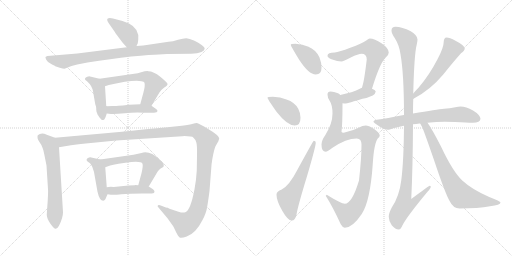
t = 0.00 s
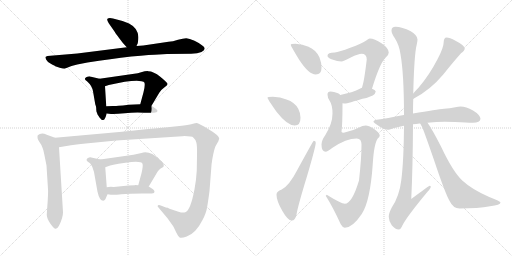
t = 3.06 s
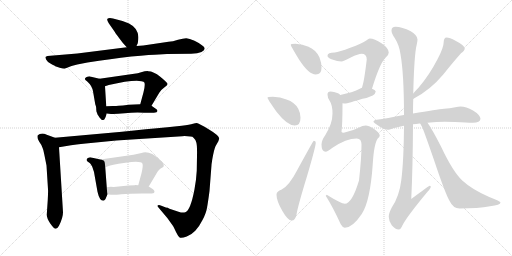
t = 6.12 s
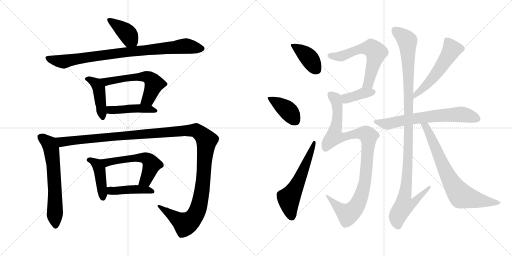
t = 9.18 s
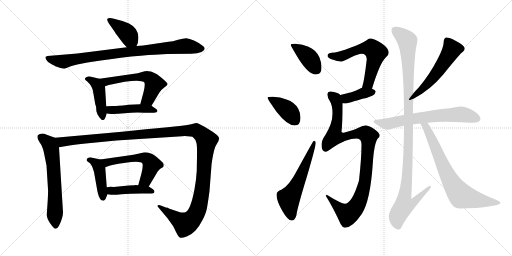
t = 12.24 s
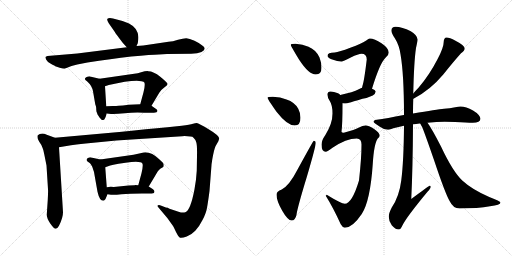
t = 15.30 s

The animated SVG that drew these frames (rendered in a browser with its animation timeline set to each time). Animation: 20 CSS @keyframes rules; one cycle of 15.30 s.

<svg version="1.1" viewBox="0 0 2048 1024" xmlns="http://www.w3.org/2000/svg">
  <g stroke="lightgray" stroke-dasharray="1,1" stroke-width="1" transform="scale(4, 4)">
    <line x1="0" y1="0" x2="256" y2="256"></line>
    <line x1="256" y1="0" x2="0" y2="256"></line>
    <line x1="128" y1="0" x2="128" y2="256"></line>
    <line x1="0" y1="128" x2="256" y2="128"></line>
    <line x1="256" y1="0" x2="512" y2="256"></line>
    <line x1="512" y1="0" x2="256" y2="256"></line>
    <line x1="384" y1="0" x2="384" y2="256"></line>
    <line x1="256" y1="128" x2="512" y2="128"></line>
  </g>
<g transform="scale(1, -1) translate(0, -850)">
   <style type="text/css">
    @keyframes keyframes0 {
      from {
       stroke: black;
       stroke-dashoffset: 398;
       stroke-width: 128;
       }
       56% {
       animation-timing-function: step-end;
       stroke: black;
       stroke-dashoffset: 0;
       stroke-width: 128;
       }
       to {
       stroke: black;
       stroke-width: 1024;
       }
       }
       #make-me-a-hanzi-animation-0 {
         animation: keyframes0 0.573893s both;
         animation-delay: 0.000000s;
         animation-timing-function: linear;
       }
    @keyframes keyframes1 {
      from {
       stroke: black;
       stroke-dashoffset: 879;
       stroke-width: 128;
       }
       74% {
       animation-timing-function: step-end;
       stroke: black;
       stroke-dashoffset: 0;
       stroke-width: 128;
       }
       to {
       stroke: black;
       stroke-width: 1024;
       }
       }
       #make-me-a-hanzi-animation-1 {
         animation: keyframes1 0.965332s both;
         animation-delay: 0.573893s;
         animation-timing-function: linear;
       }
    @keyframes keyframes2 {
      from {
       stroke: black;
       stroke-dashoffset: 437;
       stroke-width: 128;
       }
       59% {
       animation-timing-function: step-end;
       stroke: black;
       stroke-dashoffset: 0;
       stroke-width: 128;
       }
       to {
       stroke: black;
       stroke-width: 1024;
       }
       }
       #make-me-a-hanzi-animation-2 {
         animation: keyframes2 0.605632s both;
         animation-delay: 1.539225s;
         animation-timing-function: linear;
       }
    @keyframes keyframes3 {
      from {
       stroke: black;
       stroke-dashoffset: 576;
       stroke-width: 128;
       }
       65% {
       animation-timing-function: step-end;
       stroke: black;
       stroke-dashoffset: 0;
       stroke-width: 128;
       }
       to {
       stroke: black;
       stroke-width: 1024;
       }
       }
       #make-me-a-hanzi-animation-3 {
         animation: keyframes3 0.718750s both;
         animation-delay: 2.144857s;
         animation-timing-function: linear;
       }
    @keyframes keyframes4 {
      from {
       stroke: black;
       stroke-dashoffset: 448;
       stroke-width: 128;
       }
       59% {
       animation-timing-function: step-end;
       stroke: black;
       stroke-dashoffset: 0;
       stroke-width: 128;
       }
       to {
       stroke: black;
       stroke-width: 1024;
       }
       }
       #make-me-a-hanzi-animation-4 {
         animation: keyframes4 0.614583s both;
         animation-delay: 2.863607s;
         animation-timing-function: linear;
       }
    @keyframes keyframes5 {
      from {
       stroke: black;
       stroke-dashoffset: 633;
       stroke-width: 128;
       }
       67% {
       animation-timing-function: step-end;
       stroke: black;
       stroke-dashoffset: 0;
       stroke-width: 128;
       }
       to {
       stroke: black;
       stroke-width: 1024;
       }
       }
       #make-me-a-hanzi-animation-5 {
         animation: keyframes5 0.765137s both;
         animation-delay: 3.478190s;
         animation-timing-function: linear;
       }
    @keyframes keyframes6 {
      from {
       stroke: black;
       stroke-dashoffset: 1358;
       stroke-width: 128;
       }
       82% {
       animation-timing-function: step-end;
       stroke: black;
       stroke-dashoffset: 0;
       stroke-width: 128;
       }
       to {
       stroke: black;
       stroke-width: 1024;
       }
       }
       #make-me-a-hanzi-animation-6 {
         animation: keyframes6 1.355143s both;
         animation-delay: 4.243327s;
         animation-timing-function: linear;
       }
    @keyframes keyframes7 {
      from {
       stroke: black;
       stroke-dashoffset: 433;
       stroke-width: 128;
       }
       58% {
       animation-timing-function: step-end;
       stroke: black;
       stroke-dashoffset: 0;
       stroke-width: 128;
       }
       to {
       stroke: black;
       stroke-width: 1024;
       }
       }
       #make-me-a-hanzi-animation-7 {
         animation: keyframes7 0.602376s both;
         animation-delay: 5.598470s;
         animation-timing-function: linear;
       }
    @keyframes keyframes8 {
      from {
       stroke: black;
       stroke-dashoffset: 563;
       stroke-width: 128;
       }
       65% {
       animation-timing-function: step-end;
       stroke: black;
       stroke-dashoffset: 0;
       stroke-width: 128;
       }
       to {
       stroke: black;
       stroke-width: 1024;
       }
       }
       #make-me-a-hanzi-animation-8 {
         animation: keyframes8 0.708171s both;
         animation-delay: 6.200846s;
         animation-timing-function: linear;
       }
    @keyframes keyframes9 {
      from {
       stroke: black;
       stroke-dashoffset: 438;
       stroke-width: 128;
       }
       59% {
       animation-timing-function: step-end;
       stroke: black;
       stroke-dashoffset: 0;
       stroke-width: 128;
       }
       to {
       stroke: black;
       stroke-width: 1024;
       }
       }
       #make-me-a-hanzi-animation-9 {
         animation: keyframes9 0.606445s both;
         animation-delay: 6.909017s;
         animation-timing-function: linear;
       }
    @keyframes keyframes10 {
      from {
       stroke: black;
       stroke-dashoffset: 397;
       stroke-width: 128;
       }
       56% {
       animation-timing-function: step-end;
       stroke: black;
       stroke-dashoffset: 0;
       stroke-width: 128;
       }
       to {
       stroke: black;
       stroke-width: 1024;
       }
       }
       #make-me-a-hanzi-animation-10 {
         animation: keyframes10 0.573079s both;
         animation-delay: 7.515462s;
         animation-timing-function: linear;
       }
    @keyframes keyframes11 {
      from {
       stroke: black;
       stroke-dashoffset: 398;
       stroke-width: 128;
       }
       56% {
       animation-timing-function: step-end;
       stroke: black;
       stroke-dashoffset: 0;
       stroke-width: 128;
       }
       to {
       stroke: black;
       stroke-width: 1024;
       }
       }
       #make-me-a-hanzi-animation-11 {
         animation: keyframes11 0.573893s both;
         animation-delay: 8.088541s;
         animation-timing-function: linear;
       }
    @keyframes keyframes12 {
      from {
       stroke: black;
       stroke-dashoffset: 580;
       stroke-width: 128;
       }
       65% {
       animation-timing-function: step-end;
       stroke: black;
       stroke-dashoffset: 0;
       stroke-width: 128;
       }
       to {
       stroke: black;
       stroke-width: 1024;
       }
       }
       #make-me-a-hanzi-animation-12 {
         animation: keyframes12 0.722005s both;
         animation-delay: 8.662434s;
         animation-timing-function: linear;
       }
    @keyframes keyframes13 {
      from {
       stroke: black;
       stroke-dashoffset: 603;
       stroke-width: 128;
       }
       66% {
       animation-timing-function: step-end;
       stroke: black;
       stroke-dashoffset: 0;
       stroke-width: 128;
       }
       to {
       stroke: black;
       stroke-width: 1024;
       }
       }
       #make-me-a-hanzi-animation-13 {
         animation: keyframes13 0.740723s both;
         animation-delay: 9.384439s;
         animation-timing-function: linear;
       }
    @keyframes keyframes14 {
      from {
       stroke: black;
       stroke-dashoffset: 387;
       stroke-width: 128;
       }
       56% {
       animation-timing-function: step-end;
       stroke: black;
       stroke-dashoffset: 0;
       stroke-width: 128;
       }
       to {
       stroke: black;
       stroke-width: 1024;
       }
       }
       #make-me-a-hanzi-animation-14 {
         animation: keyframes14 0.564941s both;
         animation-delay: 10.125162s;
         animation-timing-function: linear;
       }
    @keyframes keyframes15 {
      from {
       stroke: black;
       stroke-dashoffset: 1027;
       stroke-width: 128;
       }
       77% {
       animation-timing-function: step-end;
       stroke: black;
       stroke-dashoffset: 0;
       stroke-width: 128;
       }
       to {
       stroke: black;
       stroke-width: 1024;
       }
       }
       #make-me-a-hanzi-animation-15 {
         animation: keyframes15 1.085775s both;
         animation-delay: 10.690103s;
         animation-timing-function: linear;
       }
    @keyframes keyframes16 {
      from {
       stroke: black;
       stroke-dashoffset: 544;
       stroke-width: 128;
       }
       64% {
       animation-timing-function: step-end;
       stroke: black;
       stroke-dashoffset: 0;
       stroke-width: 128;
       }
       to {
       stroke: black;
       stroke-width: 1024;
       }
       }
       #make-me-a-hanzi-animation-16 {
         animation: keyframes16 0.692708s both;
         animation-delay: 11.775878s;
         animation-timing-function: linear;
       }
    @keyframes keyframes17 {
      from {
       stroke: black;
       stroke-dashoffset: 669;
       stroke-width: 128;
       }
       69% {
       animation-timing-function: step-end;
       stroke: black;
       stroke-dashoffset: 0;
       stroke-width: 128;
       }
       to {
       stroke: black;
       stroke-width: 1024;
       }
       }
       #make-me-a-hanzi-animation-17 {
         animation: keyframes17 0.794434s both;
         animation-delay: 12.468586s;
         animation-timing-function: linear;
       }
    @keyframes keyframes18 {
      from {
       stroke: black;
       stroke-dashoffset: 1141;
       stroke-width: 128;
       }
       79% {
       animation-timing-function: step-end;
       stroke: black;
       stroke-dashoffset: 0;
       stroke-width: 128;
       }
       to {
       stroke: black;
       stroke-width: 1024;
       }
       }
       #make-me-a-hanzi-animation-18 {
         animation: keyframes18 1.178548s both;
         animation-delay: 13.263020s;
         animation-timing-function: linear;
       }
    @keyframes keyframes19 {
      from {
       stroke: black;
       stroke-dashoffset: 742;
       stroke-width: 128;
       }
       71% {
       animation-timing-function: step-end;
       stroke: black;
       stroke-dashoffset: 0;
       stroke-width: 128;
       }
       to {
       stroke: black;
       stroke-width: 1024;
       }
       }
       #make-me-a-hanzi-animation-19 {
         animation: keyframes19 0.853841s both;
         animation-delay: 14.441568s;
         animation-timing-function: linear;
       }
</style>
<path d="M 546.0 666.5 L 551.0 677.5 L 553.0 691.5 Q 558.0 735.5 516.0 756.5 L 490.0 766.5 L 452.0 776.5 Q 435.0 779.5 430.0 775.5 Q 426.0 771.5 435.0 757.5 L 458.0 724.5 Q 461.0 718.5 477.0 697.5 Q 493.0 676.5 497.0 672.5 L 507.0 661.5 C 527.0 639.5 534.0 639.5 546.0 666.5 Z" fill="lightgray"></path> 
<path d="M 636.0 632.5 L 668.0 634.5 L 765.0 635.5 Q 791.0 636.5 806.0 642.5 Q 830.0 655.5 809.0 668.5 Q 799.0 677.5 778.0 687.5 Q 757.0 697.5 745.0 697.5 Q 733.0 697.5 712.0 691.5 Q 691.0 684.5 674.0 683.5 L 573.0 668.5 L 546.0 666.5 L 507.0 661.5 L 309.0 636.5 L 190.0 626.5 Q 184.0 625.5 182.0 622.5 Q 181.0 619.5 185.0 611.5 Q 189.0 602.5 205.0 594.5 Q 221.0 586.5 221.0 585.5 L 239.0 579.5 Q 252.0 575.5 258.0 575.5 L 286.0 586.5 L 309.0 592.5 L 350.0 600.5 Q 444.0 615.5 525.0 624.5 Q 607.0 632.5 636.0 632.5 Z" fill="lightgray"></path> 
<path d="M 389.0 396.5 L 389.0 394.5 L 398.0 380.5 Q 405.0 373.5 406.0 371.5 Q 411.0 369.5 412.0 370.5 Q 417.0 370.5 419.0 375.5 Q 422.0 379.5 427.0 396.5 L 425.0 425.5 L 420.0 505.5 C 418.0 530.5 418.0 530.5 398.0 535.5 L 360.0 544.5 Q 357.0 545.5 349.0 543.5 Q 342.0 541.5 340.0 536.5 Q 339.0 531.5 344.0 528.5 Q 349.0 525.5 350.0 523.5 Q 368.0 507.5 372.0 485.5 L 381.0 433.5 L 384.0 424.5 Q 385.0 418.5 385.0 411.5 Q 385.0 403.5 389.0 396.5 Z" fill="lightgray"></path> 
<path d="M 606.0 427.5 L 637.0 479.5 Q 643.0 490.5 657.0 500.5 Q 672.0 509.5 670.0 515.5 Q 668.0 521.5 641.0 543.5 Q 614.0 565.5 593.0 565.5 Q 585.0 566.5 561.0 560.5 L 551.0 557.5 L 398.0 535.5 C 368.0 531.5 392.0 496.5 420.0 505.5 L 435.0 510.5 Q 507.0 527.5 547.0 527.5 L 566.0 525.5 Q 576.0 524.5 578.0 519.5 Q 581.0 507.5 574.0 481.5 L 561.0 433.5 C 553.0 404.5 591.0 401.5 606.0 427.5 Z" fill="lightgray"></path> 
<path d="M 427.0 396.5 L 444.0 394.5 Q 462.0 393.5 499.0 397.5 Q 537.0 401.5 576.0 399.5 L 601.0 399.5 Q 618.0 399.5 626.0 401.5 Q 635.0 408.5 623.0 415.5 L 606.0 427.5 C 595.0 434.5 591.0 434.5 561.0 433.5 L 515.0 431.5 Q 489.0 427.5 474.0 427.5 Q 466.0 426.5 451.0 426.5 L 425.0 425.5 C 395.0 424.5 397.0 400.5 427.0 396.5 Z" fill="lightgray"></path> 
<path d="M 220.0 299.5 L 187.0 311.5 Q 165.0 320.5 151.0 309.5 Q 147.0 297.5 157.0 283.5 Q 168.0 268.5 170.0 259.5 Q 174.0 251.5 177.0 233.5 L 186.0 188.5 L 192.0 93.5 Q 193.0 88.5 191.0 50.5 L 187.0 -8.5 Q 187.0 -22.5 201.0 -43.5 Q 216.0 -64.5 222.0 -64.5 Q 229.0 -65.5 236.0 -52.5 Q 252.0 -20.5 252.0 1.5 L 236.0 261.5 C 234.0 291.5 234.0 294.5 220.0 299.5 Z" fill="lightgray"></path> 
<path d="M 714.0 3.5 L 678.0 15.5 Q 667.0 20.5 666.0 19.5 L 643.0 28.5 Q 637.0 31.5 632.0 29.5 Q 628.0 26.5 633.0 21.5 L 670.0 -22.5 L 690.0 -50.5 Q 695.0 -57.5 704.0 -77.5 Q 714.0 -97.5 720.0 -100.5 Q 727.0 -103.5 747.0 -95.5 Q 767.0 -87.5 781.0 -72.5 Q 796.0 -57.5 810.0 -29.5 Q 825.0 -1.5 828.0 19.5 Q 832.0 40.5 838.0 86.5 L 846.0 190.5 Q 846.0 195.5 847.0 198.5 L 849.0 212.5 Q 856.0 252.5 862.0 265.5 L 874.0 286.5 Q 874.0 289.5 877.0 295.5 Q 877.0 308.5 836.0 332.5 Q 796.0 356.5 790.0 357.5 Q 784.0 358.5 772.0 355.5 Q 760.0 352.5 727.0 347.5 L 670.0 341.5 Q 587.0 334.5 488.0 323.5 L 220.0 299.5 C 190.0 296.5 206.0 256.5 236.0 261.5 L 284.0 269.5 Q 334.0 276.5 343.0 276.5 L 465.0 288.5 L 729.0 305.5 Q 767.0 306.5 774.0 299.5 Q 782.0 292.5 785.0 281.5 Q 789.0 270.5 788.0 226.5 L 787.0 167.5 Q 785.0 130.5 778.0 93.5 Q 762.0 8.5 741.0 1.5 Q 731.0 -2.5 714.0 3.5 Z" fill="lightgray"></path> 
<path d="M 422.0 54.5 L 430.0 73.5 C 431.0 75.5 429.0 71.5 427.0 101.5 L 421.0 181.5 C 419.0 208.5 419.0 208.5 401.0 212.5 L 365.0 220.5 Q 363.0 221.5 356.0 220.5 Q 349.0 218.5 347.0 214.5 Q 345.0 209.5 349.0 205.5 L 360.0 197.5 Q 363.0 195.5 369.0 183.5 L 376.0 162.5 L 390.0 83.5 Q 398.0 47.5 413.0 47.5 Q 418.0 47.5 422.0 54.5 Z" fill="lightgray"></path> 
<path d="M 595.0 104.5 L 626.0 156.5 Q 630.0 166.5 641.0 175.5 Q 652.0 181.5 654.0 183.5 Q 656.0 190.5 654.0 195.5 Q 653.0 199.5 639.0 211.5 Q 599.0 249.5 566.0 238.5 L 534.0 231.5 L 401.0 212.5 C 371.0 208.5 393.0 171.5 421.0 181.5 L 435.0 186.5 Q 439.0 190.5 502.0 199.5 Q 565.0 208.5 570.0 195.5 Q 573.0 186.5 566.0 157.5 L 553.0 109.5 C 545.0 80.5 580.0 78.5 595.0 104.5 Z" fill="lightgray"></path> 
<path d="M 430.0 73.5 L 444.0 71.5 Q 455.0 69.5 486.0 73.5 Q 517.0 76.5 568.0 76.5 L 592.0 76.5 Q 610.0 76.5 616.0 78.5 L 618.0 84.5 Q 618.0 87.5 612.0 93.5 L 595.0 104.5 L 553.0 109.5 L 540.0 110.5 L 539.0 109.5 L 514.0 108.5 L 455.0 102.5 Q 435.0 103.5 427.0 101.5 C 397.0 96.5 400.0 77.5 430.0 73.5 Z" fill="lightgray"></path> 
<path d="M 1182.0 675.5 Q 1163.0 675.5 1163.0 671.5 Q 1163.0 666.5 1196.0 612.5 Q 1235.0 552.5 1263.0 552.5 Q 1286.0 552.5 1286.0 579.5 Q 1286.0 600.5 1278.0 620.5 Q 1265.0 650.5 1234.0 663.5 Q 1211.0 674.5 1182.0 675.5 Z" fill="lightgray"></path> 
<path d="M 1091.0 463.5 Q 1070.0 463.5 1070.0 459.5 Q 1070.0 454.5 1106.0 403.5 Q 1149.0 348.5 1179.0 348.5 Q 1202.0 348.5 1202.0 379.5 Q 1202.0 398.5 1193.0 415.5 Q 1179.0 441.5 1146.0 452.5 Q 1122.0 462.5 1091.0 463.5 Z" fill="lightgray"></path> 
<path d="M 1255.0 287.5 Q 1253.0 287.5 1188.0 168.5 Q 1157.0 108.5 1127.0 92.5 Q 1106.0 85.5 1106.0 71.5 Q 1106.0 47.5 1129.0 7.5 Q 1151.0 -31.5 1167.0 -31.5 Q 1181.0 -31.5 1186.0 -8.5 Q 1190.0 21.5 1228.0 145.5 Q 1263.0 264.5 1263.0 279.5 Q 1263.0 287.5 1255.0 287.5 Z" fill="lightgray"></path> 
<path d="M 1479.0 696.5 Q 1475.0 696.5 1465.0 688.5 Q 1449.0 676.5 1401.0 659.5 Q 1356.0 642.5 1339.0 640.5 Q 1310.0 640.5 1310.0 627.5 Q 1310.0 620.5 1326.0 613.5 Q 1351.0 604.5 1366.0 604.5 Q 1372.0 604.5 1403.0 620.5 Q 1434.0 635.5 1446.0 635.5 Q 1467.0 635.5 1467.0 612.5 Q 1457.0 528.5 1450.0 507.5 L 1448.0 499.5 C 1440.0 470.5 1479.0 466.5 1488.0 495.5 Q 1519.0 597.5 1542.0 619.5 Q 1555.0 628.5 1555.0 640.5 Q 1555.0 657.5 1526.0 677.5 Q 1498.0 696.5 1479.0 696.5 Z" fill="lightgray"></path> 
<path d="M 1448.0 499.5 Q 1445.0 499.5 1435.0 493.5 Q 1413.0 481.5 1361.0 470.5 C 1332.0 464.5 1340.0 441.5 1370.0 437.5 Q 1377.0 436.5 1383.0 436.5 Q 1388.0 436.5 1396.0 439.5 Q 1409.0 443.5 1450.0 455.5 Q 1470.0 458.5 1491.0 468.5 Q 1501.0 473.5 1503.0 484.5 Q 1501.0 491.5 1488.0 495.5 L 1448.0 499.5 Z" fill="lightgray"></path> 
<path d="M 1361.0 470.5 Q 1358.0 474.5 1352.0 477.5 Q 1335.0 484.5 1322.0 484.5 Q 1310.0 484.5 1310.0 472.5 Q 1310.0 460.5 1318.0 448.5 Q 1330.0 430.5 1330.0 396.5 Q 1330.0 356.5 1302.0 311.5 Q 1286.0 288.5 1286.0 272.5 Q 1286.0 243.5 1303.0 243.5 Q 1309.0 243.5 1330.0 259.5 Q 1385.0 296.5 1427.0 296.5 Q 1446.0 296.5 1446.0 272.5 Q 1446.0 217.5 1436.0 128.5 Q 1408.0 35.5 1379.0 35.5 Q 1366.0 35.5 1307.0 71.5 L 1303.0 67.5 Q 1334.0 17.5 1363.0 -46.5 Q 1371.0 -60.5 1379.0 -60.5 Q 1410.0 -60.5 1447.0 -5.5 Q 1481.0 46.5 1491.0 194.5 Q 1496.0 276.5 1511.0 296.5 Q 1519.0 302.5 1519.0 308.5 Q 1519.0 318.5 1495.0 335.5 Q 1474.0 348.5 1463.0 348.5 Q 1451.0 348.5 1434.0 339.5 Q 1421.0 331.5 1375.0 319.5 Q 1366.0 319.5 1366.0 323.5 Q 1370.0 353.5 1370.0 437.5 C 1370.0 465.5 1370.0 465.5 1361.0 470.5 Z" fill="lightgray"></path> 
<path d="M 1653.0 455.5 L 1654.0 455.5 Q 1721.0 490.5 1773.0 552.5 Q 1812.0 601.5 1844.0 637.5 Q 1859.0 648.5 1859.0 656.5 Q 1859.0 668.5 1822.0 687.5 Q 1798.0 700.5 1786.0 700.5 Q 1781.0 700.5 1778.0 695.5 Q 1775.0 690.5 1775.0 684.5 Q 1775.0 660.5 1750.0 613.5 Q 1717.0 549.5 1674.0 499.5 Q 1661.0 486.5 1653.0 476.5 C 1634.0 453.5 1626.0 442.5 1653.0 455.5 Z" fill="lightgray"></path> 
<path d="M 1779.0 363.5 L 1820.0 362.5 Q 1868.0 359.5 1891.0 359.5 Q 1921.0 360.5 1922.0 375.5 Q 1919.0 392.5 1892.0 408.5 Q 1864.0 424.5 1842.0 424.5 Q 1834.0 424.5 1821.0 421.5 Q 1799.0 417.5 1776.0 415.5 Q 1749.0 412.5 1652.0 396.5 L 1616.0 390.5 L 1615.0 390.5 Q 1546.0 376.5 1507.0 371.5 Q 1494.0 369.5 1494.0 363.5 Q 1495.0 359.5 1518.0 344.5 Q 1536.0 331.5 1551.0 331.5 Q 1556.0 331.5 1573.0 337.5 Q 1594.0 343.5 1616.0 347.5 L 1652.0 353.5 Q 1664.0 354.5 1678.0 356.5 L 1681.0 356.5 L 1710.0 359.5 Q 1746.0 363.5 1779.0 363.5 Z" fill="lightgray"></path> 
<path d="M 1652.0 396.5 Q 1652.0 427.5 1653.0 455.5 L 1653.0 476.5 Q 1656.0 605.5 1664.0 658.5 Q 1670.0 685.5 1670.0 692.5 Q 1670.0 709.5 1643.0 725.5 Q 1608.0 743.5 1582.0 743.5 Q 1566.0 743.5 1566.0 728.5 Q 1566.0 716.5 1580.0 696.5 Q 1597.0 669.5 1602.0 633.5 Q 1616.0 552.5 1616.0 390.5 L 1616.0 347.5 Q 1615.0 206.5 1605.0 128.5 Q 1597.0 64.5 1567.0 20.5 Q 1555.0 -2.5 1555.0 -16.5 Q 1555.0 -33.5 1567.0 -50.5 Q 1581.0 -67.5 1595.0 -67.5 Q 1603.0 -67.5 1610.0 -50.5 Q 1627.0 -16.5 1710.0 83.5 Q 1723.0 97.5 1723.0 103.5 Q 1723.0 107.5 1719.0 107.5 Q 1716.0 107.5 1645.0 54.5 Q 1651.0 175.5 1652.0 353.5 L 1652.0 396.5 Z" fill="lightgray"></path> 
<path d="M 1681.0 356.5 Q 1683.0 352.5 1689.0 341.5 Q 1699.0 317.5 1735.0 213.5 Q 1781.0 75.5 1799.0 45.5 Q 1813.0 16.5 1838.0 16.5 Q 1912.0 16.5 1960.0 25.5 Q 2002.0 30.5 2002.0 40.5 Q 2002.0 45.5 1957.0 62.5 Q 1888.0 92.5 1849.0 128.5 Q 1811.0 164.5 1764.0 264.5 Q 1727.0 336.5 1710.0 359.5 C 1693.0 384.5 1667.0 382.5 1681.0 356.5 Z" fill="lightgray"></path> 
      <clipPath id="make-me-a-hanzi-clip-0">
      <path d="M 546.0 666.5 L 551.0 677.5 L 553.0 691.5 Q 558.0 735.5 516.0 756.5 L 490.0 766.5 L 452.0 776.5 Q 435.0 779.5 430.0 775.5 Q 426.0 771.5 435.0 757.5 L 458.0 724.5 Q 461.0 718.5 477.0 697.5 Q 493.0 676.5 497.0 672.5 L 507.0 661.5 C 527.0 639.5 534.0 639.5 546.0 666.5 Z" fill="lightgray"></path>
      </clipPath>
      <path clip-path="url(#make-me-a-hanzi-clip-0)" d="M 435.0 771.5 L 505.0 721.5 L 538.0 676.5 " fill="none" id="make-me-a-hanzi-animation-0" stroke-dasharray="270 540" stroke-linecap="round"></path>

      <clipPath id="make-me-a-hanzi-clip-1">
      <path d="M 636.0 632.5 L 668.0 634.5 L 765.0 635.5 Q 791.0 636.5 806.0 642.5 Q 830.0 655.5 809.0 668.5 Q 799.0 677.5 778.0 687.5 Q 757.0 697.5 745.0 697.5 Q 733.0 697.5 712.0 691.5 Q 691.0 684.5 674.0 683.5 L 573.0 668.5 L 546.0 666.5 L 507.0 661.5 L 309.0 636.5 L 190.0 626.5 Q 184.0 625.5 182.0 622.5 Q 181.0 619.5 185.0 611.5 Q 189.0 602.5 205.0 594.5 Q 221.0 586.5 221.0 585.5 L 239.0 579.5 Q 252.0 575.5 258.0 575.5 L 286.0 586.5 L 309.0 592.5 L 350.0 600.5 Q 444.0 615.5 525.0 624.5 Q 607.0 632.5 636.0 632.5 Z" fill="lightgray"></path>
      </clipPath>
      <path clip-path="url(#make-me-a-hanzi-clip-1)" d="M 189.0 618.5 L 252.0 604.5 L 471.0 638.5 L 736.0 666.5 L 806.0 655.5 " fill="none" id="make-me-a-hanzi-animation-1" stroke-dasharray="751 1502" stroke-linecap="round"></path>

      <clipPath id="make-me-a-hanzi-clip-2">
      <path d="M 389.0 396.5 L 389.0 394.5 L 398.0 380.5 Q 405.0 373.5 406.0 371.5 Q 411.0 369.5 412.0 370.5 Q 417.0 370.5 419.0 375.5 Q 422.0 379.5 427.0 396.5 L 425.0 425.5 L 420.0 505.5 C 418.0 530.5 418.0 530.5 398.0 535.5 L 360.0 544.5 Q 357.0 545.5 349.0 543.5 Q 342.0 541.5 340.0 536.5 Q 339.0 531.5 344.0 528.5 Q 349.0 525.5 350.0 523.5 Q 368.0 507.5 372.0 485.5 L 381.0 433.5 L 384.0 424.5 Q 385.0 418.5 385.0 411.5 Q 385.0 403.5 389.0 396.5 Z" fill="lightgray"></path>
      </clipPath>
      <path clip-path="url(#make-me-a-hanzi-clip-2)" d="M 348.0 535.5 L 385.0 515.5 L 395.0 496.5 L 411.0 380.5 " fill="none" id="make-me-a-hanzi-animation-2" stroke-dasharray="309 618" stroke-linecap="round"></path>

      <clipPath id="make-me-a-hanzi-clip-3">
      <path d="M 606.0 427.5 L 637.0 479.5 Q 643.0 490.5 657.0 500.5 Q 672.0 509.5 670.0 515.5 Q 668.0 521.5 641.0 543.5 Q 614.0 565.5 593.0 565.5 Q 585.0 566.5 561.0 560.5 L 551.0 557.5 L 398.0 535.5 C 368.0 531.5 392.0 496.5 420.0 505.5 L 435.0 510.5 Q 507.0 527.5 547.0 527.5 L 566.0 525.5 Q 576.0 524.5 578.0 519.5 Q 581.0 507.5 574.0 481.5 L 561.0 433.5 C 553.0 404.5 591.0 401.5 606.0 427.5 Z" fill="lightgray"></path>
      </clipPath>
      <path clip-path="url(#make-me-a-hanzi-clip-3)" d="M 406.0 533.5 L 426.0 524.5 L 572.0 544.5 L 601.0 536.5 L 615.0 518.5 L 614.0 505.5 L 593.0 454.5 L 569.0 437.5 " fill="none" id="make-me-a-hanzi-animation-3" stroke-dasharray="448 896" stroke-linecap="round"></path>

      <clipPath id="make-me-a-hanzi-clip-4">
      <path d="M 427.0 396.5 L 444.0 394.5 Q 462.0 393.5 499.0 397.5 Q 537.0 401.5 576.0 399.5 L 601.0 399.5 Q 618.0 399.5 626.0 401.5 Q 635.0 408.5 623.0 415.5 L 606.0 427.5 C 595.0 434.5 591.0 434.5 561.0 433.5 L 515.0 431.5 Q 489.0 427.5 474.0 427.5 Q 466.0 426.5 451.0 426.5 L 425.0 425.5 C 395.0 424.5 397.0 400.5 427.0 396.5 Z" fill="lightgray"></path>
      </clipPath>
      <path clip-path="url(#make-me-a-hanzi-clip-4)" d="M 432.0 418.5 L 442.0 410.5 L 566.0 416.5 L 620.0 407.5 " fill="none" id="make-me-a-hanzi-animation-4" stroke-dasharray="320 640" stroke-linecap="round"></path>

      <clipPath id="make-me-a-hanzi-clip-5">
      <path d="M 220.0 299.5 L 187.0 311.5 Q 165.0 320.5 151.0 309.5 Q 147.0 297.5 157.0 283.5 Q 168.0 268.5 170.0 259.5 Q 174.0 251.5 177.0 233.5 L 186.0 188.5 L 192.0 93.5 Q 193.0 88.5 191.0 50.5 L 187.0 -8.5 Q 187.0 -22.5 201.0 -43.5 Q 216.0 -64.5 222.0 -64.5 Q 229.0 -65.5 236.0 -52.5 Q 252.0 -20.5 252.0 1.5 L 236.0 261.5 C 234.0 291.5 234.0 294.5 220.0 299.5 Z" fill="lightgray"></path>
      </clipPath>
      <path clip-path="url(#make-me-a-hanzi-clip-5)" d="M 161.0 302.5 L 197.0 275.5 L 206.0 251.5 L 216.0 160.5 L 222.0 -54.5 " fill="none" id="make-me-a-hanzi-animation-5" stroke-dasharray="505 1010" stroke-linecap="round"></path>

      <clipPath id="make-me-a-hanzi-clip-6">
      <path d="M 714.0 3.5 L 678.0 15.5 Q 667.0 20.5 666.0 19.5 L 643.0 28.5 Q 637.0 31.5 632.0 29.5 Q 628.0 26.5 633.0 21.5 L 670.0 -22.5 L 690.0 -50.5 Q 695.0 -57.5 704.0 -77.5 Q 714.0 -97.5 720.0 -100.5 Q 727.0 -103.5 747.0 -95.5 Q 767.0 -87.5 781.0 -72.5 Q 796.0 -57.5 810.0 -29.5 Q 825.0 -1.5 828.0 19.5 Q 832.0 40.5 838.0 86.5 L 846.0 190.5 Q 846.0 195.5 847.0 198.5 L 849.0 212.5 Q 856.0 252.5 862.0 265.5 L 874.0 286.5 Q 874.0 289.5 877.0 295.5 Q 877.0 308.5 836.0 332.5 Q 796.0 356.5 790.0 357.5 Q 784.0 358.5 772.0 355.5 Q 760.0 352.5 727.0 347.5 L 670.0 341.5 Q 587.0 334.5 488.0 323.5 L 220.0 299.5 C 190.0 296.5 206.0 256.5 236.0 261.5 L 284.0 269.5 Q 334.0 276.5 343.0 276.5 L 465.0 288.5 L 729.0 305.5 Q 767.0 306.5 774.0 299.5 Q 782.0 292.5 785.0 281.5 Q 789.0 270.5 788.0 226.5 L 787.0 167.5 Q 785.0 130.5 778.0 93.5 Q 762.0 8.5 741.0 1.5 Q 731.0 -2.5 714.0 3.5 Z" fill="lightgray"></path>
      </clipPath>
      <path clip-path="url(#make-me-a-hanzi-clip-6)" d="M 228.0 295.5 L 251.0 282.5 L 693.0 324.5 L 772.0 328.5 L 797.0 320.5 L 826.0 286.5 L 807.0 81.5 L 782.0 -7.5 L 759.0 -35.5 L 741.0 -45.5 L 637.0 26.5 " fill="none" id="make-me-a-hanzi-animation-6" stroke-dasharray="1230 2460" stroke-linecap="round"></path>

      <clipPath id="make-me-a-hanzi-clip-7">
      <path d="M 422.0 54.5 L 430.0 73.5 C 431.0 75.5 429.0 71.5 427.0 101.5 L 421.0 181.5 C 419.0 208.5 419.0 208.5 401.0 212.5 L 365.0 220.5 Q 363.0 221.5 356.0 220.5 Q 349.0 218.5 347.0 214.5 Q 345.0 209.5 349.0 205.5 L 360.0 197.5 Q 363.0 195.5 369.0 183.5 L 376.0 162.5 L 390.0 83.5 Q 398.0 47.5 413.0 47.5 Q 418.0 47.5 422.0 54.5 Z" fill="lightgray"></path>
      </clipPath>
      <path clip-path="url(#make-me-a-hanzi-clip-7)" d="M 355.0 211.5 L 388.0 193.5 L 398.0 173.5 L 412.0 57.5 " fill="none" id="make-me-a-hanzi-animation-7" stroke-dasharray="305 610" stroke-linecap="round"></path>

      <clipPath id="make-me-a-hanzi-clip-8">
      <path d="M 595.0 104.5 L 626.0 156.5 Q 630.0 166.5 641.0 175.5 Q 652.0 181.5 654.0 183.5 Q 656.0 190.5 654.0 195.5 Q 653.0 199.5 639.0 211.5 Q 599.0 249.5 566.0 238.5 L 534.0 231.5 L 401.0 212.5 C 371.0 208.5 393.0 171.5 421.0 181.5 L 435.0 186.5 Q 439.0 190.5 502.0 199.5 Q 565.0 208.5 570.0 195.5 Q 573.0 186.5 566.0 157.5 L 553.0 109.5 C 545.0 80.5 580.0 78.5 595.0 104.5 Z" fill="lightgray"></path>
      </clipPath>
      <path clip-path="url(#make-me-a-hanzi-clip-8)" d="M 409.0 210.5 L 431.0 201.5 L 553.0 219.5 L 576.0 219.5 L 592.0 212.5 L 607.0 192.5 L 583.0 129.5 L 561.0 113.5 " fill="none" id="make-me-a-hanzi-animation-8" stroke-dasharray="435 870" stroke-linecap="round"></path>

      <clipPath id="make-me-a-hanzi-clip-9">
      <path d="M 430.0 73.5 L 444.0 71.5 Q 455.0 69.5 486.0 73.5 Q 517.0 76.5 568.0 76.5 L 592.0 76.5 Q 610.0 76.5 616.0 78.5 L 618.0 84.5 Q 618.0 87.5 612.0 93.5 L 595.0 104.5 L 553.0 109.5 L 540.0 110.5 L 539.0 109.5 L 514.0 108.5 L 455.0 102.5 Q 435.0 103.5 427.0 101.5 C 397.0 96.5 400.0 77.5 430.0 73.5 Z" fill="lightgray"></path>
      </clipPath>
      <path clip-path="url(#make-me-a-hanzi-clip-9)" d="M 433.0 95.5 L 450.0 86.5 L 546.0 93.5 L 586.0 91.5 L 611.0 83.5 " fill="none" id="make-me-a-hanzi-animation-9" stroke-dasharray="310 620" stroke-linecap="round"></path>

      <clipPath id="make-me-a-hanzi-clip-10">
      <path d="M 1182.0 675.5 Q 1163.0 675.5 1163.0 671.5 Q 1163.0 666.5 1196.0 612.5 Q 1235.0 552.5 1263.0 552.5 Q 1286.0 552.5 1286.0 579.5 Q 1286.0 600.5 1278.0 620.5 Q 1265.0 650.5 1234.0 663.5 Q 1211.0 674.5 1182.0 675.5 Z" fill="lightgray"></path>
      </clipPath>
      <path clip-path="url(#make-me-a-hanzi-clip-10)" d="M 1167.0 670.5 L 1226.0 630.5 L 1265.0 572.5 " fill="none" id="make-me-a-hanzi-animation-10" stroke-dasharray="269 538" stroke-linecap="round"></path>

      <clipPath id="make-me-a-hanzi-clip-11">
      <path d="M 1091.0 463.5 Q 1070.0 463.5 1070.0 459.5 Q 1070.0 454.5 1106.0 403.5 Q 1149.0 348.5 1179.0 348.5 Q 1202.0 348.5 1202.0 379.5 Q 1202.0 398.5 1193.0 415.5 Q 1179.0 441.5 1146.0 452.5 Q 1122.0 462.5 1091.0 463.5 Z" fill="lightgray"></path>
      </clipPath>
      <path clip-path="url(#make-me-a-hanzi-clip-11)" d="M 1074.0 458.5 L 1148.0 411.5 L 1181.0 368.5 " fill="none" id="make-me-a-hanzi-animation-11" stroke-dasharray="270 540" stroke-linecap="round"></path>

      <clipPath id="make-me-a-hanzi-clip-12">
      <path d="M 1255.0 287.5 Q 1253.0 287.5 1188.0 168.5 Q 1157.0 108.5 1127.0 92.5 Q 1106.0 85.5 1106.0 71.5 Q 1106.0 47.5 1129.0 7.5 Q 1151.0 -31.5 1167.0 -31.5 Q 1181.0 -31.5 1186.0 -8.5 Q 1190.0 21.5 1228.0 145.5 Q 1263.0 264.5 1263.0 279.5 Q 1263.0 287.5 1255.0 287.5 Z" fill="lightgray"></path>
      </clipPath>
      <path clip-path="url(#make-me-a-hanzi-clip-12)" d="M 1167.0 -16.5 L 1155.0 56.5 L 1192.0 118.5 L 1259.0 283.5 " fill="none" id="make-me-a-hanzi-animation-12" stroke-dasharray="452 904" stroke-linecap="round"></path>

      <clipPath id="make-me-a-hanzi-clip-13">
      <path d="M 1479.0 696.5 Q 1475.0 696.5 1465.0 688.5 Q 1449.0 676.5 1401.0 659.5 Q 1356.0 642.5 1339.0 640.5 Q 1310.0 640.5 1310.0 627.5 Q 1310.0 620.5 1326.0 613.5 Q 1351.0 604.5 1366.0 604.5 Q 1372.0 604.5 1403.0 620.5 Q 1434.0 635.5 1446.0 635.5 Q 1467.0 635.5 1467.0 612.5 Q 1457.0 528.5 1450.0 507.5 L 1448.0 499.5 C 1440.0 470.5 1479.0 466.5 1488.0 495.5 Q 1519.0 597.5 1542.0 619.5 Q 1555.0 628.5 1555.0 640.5 Q 1555.0 657.5 1526.0 677.5 Q 1498.0 696.5 1479.0 696.5 Z" fill="lightgray"></path>
      </clipPath>
      <path clip-path="url(#make-me-a-hanzi-clip-13)" d="M 1319.0 628.5 L 1352.0 623.5 L 1449.0 656.5 L 1490.0 655.5 L 1503.0 640.5 L 1500.0 617.5 L 1474.0 517.5 L 1455.0 502.5 " fill="none" id="make-me-a-hanzi-animation-13" stroke-dasharray="475 950" stroke-linecap="round"></path>

      <clipPath id="make-me-a-hanzi-clip-14">
      <path d="M 1448.0 499.5 Q 1445.0 499.5 1435.0 493.5 Q 1413.0 481.5 1361.0 470.5 C 1332.0 464.5 1340.0 441.5 1370.0 437.5 Q 1377.0 436.5 1383.0 436.5 Q 1388.0 436.5 1396.0 439.5 Q 1409.0 443.5 1450.0 455.5 Q 1470.0 458.5 1491.0 468.5 Q 1501.0 473.5 1503.0 484.5 Q 1501.0 491.5 1488.0 495.5 L 1448.0 499.5 Z" fill="lightgray"></path>
      </clipPath>
      <path clip-path="url(#make-me-a-hanzi-clip-14)" d="M 1372.0 467.5 L 1385.0 455.5 L 1450.0 477.5 L 1494.0 482.5 " fill="none" id="make-me-a-hanzi-animation-14" stroke-dasharray="259 518" stroke-linecap="round"></path>

      <clipPath id="make-me-a-hanzi-clip-15">
      <path d="M 1361.0 470.5 Q 1358.0 474.5 1352.0 477.5 Q 1335.0 484.5 1322.0 484.5 Q 1310.0 484.5 1310.0 472.5 Q 1310.0 460.5 1318.0 448.5 Q 1330.0 430.5 1330.0 396.5 Q 1330.0 356.5 1302.0 311.5 Q 1286.0 288.5 1286.0 272.5 Q 1286.0 243.5 1303.0 243.5 Q 1309.0 243.5 1330.0 259.5 Q 1385.0 296.5 1427.0 296.5 Q 1446.0 296.5 1446.0 272.5 Q 1446.0 217.5 1436.0 128.5 Q 1408.0 35.5 1379.0 35.5 Q 1366.0 35.5 1307.0 71.5 L 1303.0 67.5 Q 1334.0 17.5 1363.0 -46.5 Q 1371.0 -60.5 1379.0 -60.5 Q 1410.0 -60.5 1447.0 -5.5 Q 1481.0 46.5 1491.0 194.5 Q 1496.0 276.5 1511.0 296.5 Q 1519.0 302.5 1519.0 308.5 Q 1519.0 318.5 1495.0 335.5 Q 1474.0 348.5 1463.0 348.5 Q 1451.0 348.5 1434.0 339.5 Q 1421.0 331.5 1375.0 319.5 Q 1366.0 319.5 1366.0 323.5 Q 1370.0 353.5 1370.0 437.5 C 1370.0 465.5 1370.0 465.5 1361.0 470.5 Z" fill="lightgray"></path>
      </clipPath>
      <path clip-path="url(#make-me-a-hanzi-clip-15)" d="M 1321.0 474.5 L 1341.0 454.5 L 1350.0 427.5 L 1348.0 361.5 L 1337.0 303.5 L 1376.0 301.5 L 1409.0 312.5 L 1453.0 317.5 L 1474.0 305.5 L 1474.0 281.5 L 1461.0 125.5 L 1439.0 50.5 L 1419.0 16.5 L 1392.0 -6.5 L 1319.0 53.5 L 1316.0 65.5 L 1310.0 64.5 " fill="none" id="make-me-a-hanzi-animation-15" stroke-dasharray="899 1798" stroke-linecap="round"></path>

      <clipPath id="make-me-a-hanzi-clip-16">
      <path d="M 1653.0 455.5 L 1654.0 455.5 Q 1721.0 490.5 1773.0 552.5 Q 1812.0 601.5 1844.0 637.5 Q 1859.0 648.5 1859.0 656.5 Q 1859.0 668.5 1822.0 687.5 Q 1798.0 700.5 1786.0 700.5 Q 1781.0 700.5 1778.0 695.5 Q 1775.0 690.5 1775.0 684.5 Q 1775.0 660.5 1750.0 613.5 Q 1717.0 549.5 1674.0 499.5 Q 1661.0 486.5 1653.0 476.5 C 1634.0 453.5 1626.0 442.5 1653.0 455.5 Z" fill="lightgray"></path>
      </clipPath>
      <path clip-path="url(#make-me-a-hanzi-clip-16)" d="M 1848.0 656.5 L 1808.0 652.5 L 1741.0 549.5 L 1654.0 460.5 " fill="none" id="make-me-a-hanzi-animation-16" stroke-dasharray="416 832" stroke-linecap="round"></path>

      <clipPath id="make-me-a-hanzi-clip-17">
      <path d="M 1779.0 363.5 L 1820.0 362.5 Q 1868.0 359.5 1891.0 359.5 Q 1921.0 360.5 1922.0 375.5 Q 1919.0 392.5 1892.0 408.5 Q 1864.0 424.5 1842.0 424.5 Q 1834.0 424.5 1821.0 421.5 Q 1799.0 417.5 1776.0 415.5 Q 1749.0 412.5 1652.0 396.5 L 1616.0 390.5 L 1615.0 390.5 Q 1546.0 376.5 1507.0 371.5 Q 1494.0 369.5 1494.0 363.5 Q 1495.0 359.5 1518.0 344.5 Q 1536.0 331.5 1551.0 331.5 Q 1556.0 331.5 1573.0 337.5 Q 1594.0 343.5 1616.0 347.5 L 1652.0 353.5 Q 1664.0 354.5 1678.0 356.5 L 1681.0 356.5 L 1710.0 359.5 Q 1746.0 363.5 1779.0 363.5 Z" fill="lightgray"></path>
      </clipPath>
      <path clip-path="url(#make-me-a-hanzi-clip-17)" d="M 1502.0 364.5 L 1549.0 354.5 L 1667.0 378.5 L 1818.0 392.5 L 1852.0 392.5 L 1909.0 376.5 " fill="none" id="make-me-a-hanzi-animation-17" stroke-dasharray="541 1082" stroke-linecap="round"></path>

      <clipPath id="make-me-a-hanzi-clip-18">
      <path d="M 1652.0 396.5 Q 1652.0 427.5 1653.0 455.5 L 1653.0 476.5 Q 1656.0 605.5 1664.0 658.5 Q 1670.0 685.5 1670.0 692.5 Q 1670.0 709.5 1643.0 725.5 Q 1608.0 743.5 1582.0 743.5 Q 1566.0 743.5 1566.0 728.5 Q 1566.0 716.5 1580.0 696.5 Q 1597.0 669.5 1602.0 633.5 Q 1616.0 552.5 1616.0 390.5 L 1616.0 347.5 Q 1615.0 206.5 1605.0 128.5 Q 1597.0 64.5 1567.0 20.5 Q 1555.0 -2.5 1555.0 -16.5 Q 1555.0 -33.5 1567.0 -50.5 Q 1581.0 -67.5 1595.0 -67.5 Q 1603.0 -67.5 1610.0 -50.5 Q 1627.0 -16.5 1710.0 83.5 Q 1723.0 97.5 1723.0 103.5 Q 1723.0 107.5 1719.0 107.5 Q 1716.0 107.5 1645.0 54.5 Q 1651.0 175.5 1652.0 353.5 L 1652.0 396.5 Z" fill="lightgray"></path>
      </clipPath>
      <path clip-path="url(#make-me-a-hanzi-clip-18)" d="M 1580.0 729.5 L 1620.0 698.5 L 1631.0 673.5 L 1634.0 255.5 L 1618.0 62.5 L 1658.0 60.5 L 1663.0 51.5 L 1651.0 36.5 L 1616.0 28.5 L 1589.0 -18.5 L 1593.0 -54.5 " fill="none" id="make-me-a-hanzi-animation-18" stroke-dasharray="1013 2026" stroke-linecap="round"></path>

      <clipPath id="make-me-a-hanzi-clip-19">
      <path d="M 1681.0 356.5 Q 1683.0 352.5 1689.0 341.5 Q 1699.0 317.5 1735.0 213.5 Q 1781.0 75.5 1799.0 45.5 Q 1813.0 16.5 1838.0 16.5 Q 1912.0 16.5 1960.0 25.5 Q 2002.0 30.5 2002.0 40.5 Q 2002.0 45.5 1957.0 62.5 Q 1888.0 92.5 1849.0 128.5 Q 1811.0 164.5 1764.0 264.5 Q 1727.0 336.5 1710.0 359.5 C 1693.0 384.5 1667.0 382.5 1681.0 356.5 Z" fill="lightgray"></path>
      </clipPath>
      <path clip-path="url(#make-me-a-hanzi-clip-19)" d="M 1688.0 356.5 L 1703.0 343.5 L 1718.0 315.5 L 1797.0 136.5 L 1840.0 72.5 L 1910.0 49.5 L 1997.0 39.5 " fill="none" id="make-me-a-hanzi-animation-19" stroke-dasharray="614 1228" stroke-linecap="round"></path>

</g>
</svg>
